Run: headless pygame with SDL's dummy video driver; simulated clock (each Clock.tick advances the game by its frame time, no real sleeping); random seed 0; keys injected as events and as key.get_pressed() state; mouse plan: one left click at the window centre at the start of phase 2, then a move to the lower-right quarter at the start of phase 3.
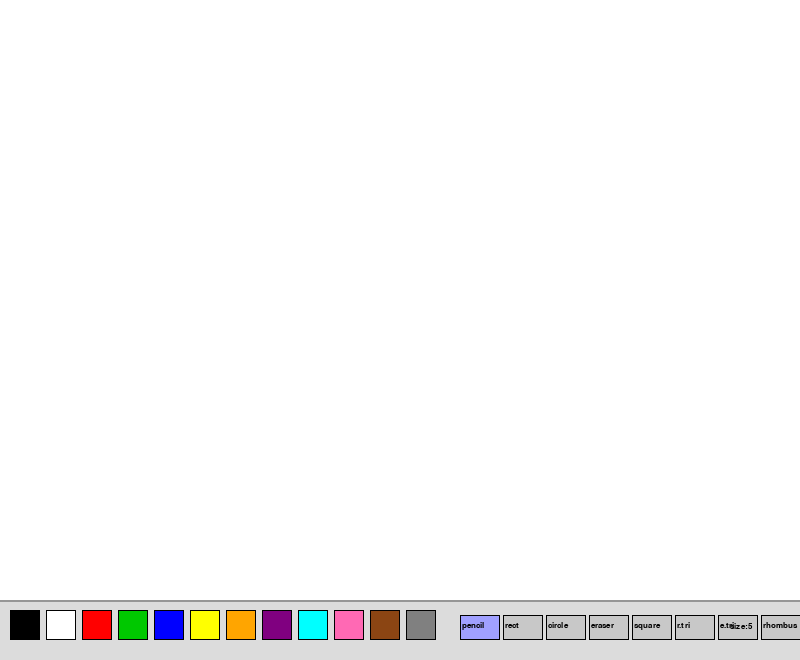
Frame 1 of 4 · flips 1–60 · no input
Frame 2 of 4 · flips 61–180 · clicked the window centre · tapped SPACE, RETURN · held RIGHT (→), D · screen unchanged from frame 1, image omitted
Frame 3 of 4 · flips 181–300 · moved the mouse to the lower-right quarter · held DOWN (↓), S · screen unchanged from frame 2, image omitted
Frame 4 of 4 · flips 301–420 · held LEFT (←), A, UP (↑), W · screen unchanged from frame 3, image omitted

The pygame program that drew these frames:

import pygame
import sys
import math

pygame.init()

# ── размеры окна ──────────────────────────────
WIDTH  = 800
HEIGHT = 600
PANEL_H = 60  # высота панели инструментов снизу

# ── цвета палитры ─────────────────────────────
PALETTE = [
    (0,   0,   0),    # чёрный
    (255, 255, 255),  # белый
    (255, 0,   0),    # красный
    (0,   200, 0),    # зелёный
    (0,   0,   255),  # синий
    (255, 255, 0),    # жёлтый
    (255, 165, 0),    # оранжевый
    (128, 0,   128),  # фиолетовый
    (0,   255, 255),  # голубой
    (255, 105, 180),  # розовый
    (139, 69,  19),   # коричневый
    (128, 128, 128),  # серый
]

# ── названия инструментов ─────────────────────
TOOL_PENCIL = "pencil"    # карандаш (из практики 10)
TOOL_RECT   = "rect"      # прямоугольник (из практики 10)
TOOL_CIRCLE = "circle"    # круг (из практики 10)
TOOL_ERASER = "eraser"    # ластик (из практики 10)
# новые инструменты практики 11:
TOOL_SQUARE = "square"    # квадрат
TOOL_RTRI   = "r.tri"     # прямоугольный треугольник
TOOL_ETRI   = "e.tri"     # равносторонний треугольник
TOOL_RHOMBUS = "rhombus"  # ромб

# ── настройка окна ────────────────────────────
screen = pygame.display.set_mode((WIDTH, HEIGHT + PANEL_H))
pygame.display.set_caption("Paint — Practice 11")
clock  = pygame.time.Clock()
font   = pygame.font.SysFont("Verdana", 12)

# холст — отдельная поверхность для рисования
canvas = pygame.Surface((WIDTH, HEIGHT))
canvas.fill((255, 255, 255))  # белый фон

# ── начальные значения ────────────────────────
current_color = (0, 0, 0)    # текущий цвет — чёрный
current_tool  = TOOL_PENCIL  # текущий инструмент — карандаш
brush_size    = 5             # размер кисти
drawing       = False         # зажата ли кнопка мыши
start_pos     = None          # начальная точка фигуры


def draw_shape(surface, tool, color, p1, p2, size):
    """
    Рисует фигуру на surface от точки p1 до p2.
    Работает как для холста (финальный результат),
    так и для экрана (превью во время рисования).
    """
    x1, y1 = p1
    x2, y2 = p2

    if tool == TOOL_RECT:
        # прямоугольник: верхний левый угол + ширина/высота
        x = min(x1, x2)
        y = min(y1, y2)
        w = abs(x2 - x1)
        h = abs(y2 - y1)
        pygame.draw.rect(surface, color, (x, y, w, h), size)

    elif tool == TOOL_SQUARE:
        # квадрат: берём меньшую из сторон чтобы получился квадрат
        side = min(abs(x2 - x1), abs(y2 - y1))
        # направление по x и y (куда тянем мышь)
        sx = x1 + (1 if x2 >= x1 else -1) * side
        sy = y1 + (1 if y2 >= y1 else -1) * side
        x  = min(x1, sx)
        y  = min(y1, sy)
        pygame.draw.rect(surface, color, (x, y, side, side), size)

    elif tool == TOOL_CIRCLE:
        # круг/эллипс: центр между p1 и p2
        cx = (x1 + x2) // 2
        cy = (y1 + y2) // 2
        rx = abs(x2 - x1) // 2
        ry = abs(y2 - y1) // 2
        if rx > 0 and ry > 0:
            pygame.draw.ellipse(surface, color, (cx - rx, cy - ry, rx * 2, ry * 2), size)

    elif tool == TOOL_RTRI:
        # прямоугольный треугольник:
        # прямой угол в левом нижнем углу
        # вершины: левый нижний, левый верхний, правый нижний
        pts = [(x1, y2), (x1, y1), (x2, y2)]
        pygame.draw.polygon(surface, color, pts, size)

    elif tool == TOOL_ETRI:
        # равносторонний треугольник:
        # основание внизу, вершина вычисляется по формуле высоты
        base   = abs(x2 - x1)
        h_eq   = base * math.sqrt(3) / 2  # высота равностороннего треугольника
        # вершина треугольника — над центром основания
        direction = 1 if y2 >= y1 else -1
        tip_y  = int(y2 - direction * h_eq)
        mid_x  = (x1 + x2) // 2
        pts    = [(x1, y2), (x2, y2), (mid_x, tip_y)]
        pygame.draw.polygon(surface, color, pts, size)

    elif tool == TOOL_RHOMBUS:
        # ромб: 4 точки — верх, право, низ, лево
        cx = (x1 + x2) // 2
        cy = (y1 + y2) // 2
        pts = [(cx, y1), (x2, cy), (cx, y2), (x1, cy)]
        pygame.draw.polygon(surface, color, pts, size)


def draw_toolbar():
    """Рисует панель инструментов внизу экрана."""
    pygame.draw.rect(screen, (220, 220, 220), (0, HEIGHT, WIDTH, PANEL_H))
    pygame.draw.line(screen, (150, 150, 150), (0, HEIGHT), (WIDTH, HEIGHT), 2)

    # ── палитра цветов ────────────────────────
    for i, color in enumerate(PALETTE):
        x    = 10 + i * 36
        y    = HEIGHT + 10
        rect = pygame.Rect(x, y, 30, 30)
        pygame.draw.rect(screen, color, rect)
        pygame.draw.rect(screen, (0, 0, 0), rect, 1)
        # выделяем выбранный цвет жирной рамкой
        if color == current_color:
            pygame.draw.rect(screen, (0, 0, 0), rect, 3)

    # ── кнопки инструментов ───────────────────
    tools = [
        TOOL_PENCIL, TOOL_RECT,   TOOL_CIRCLE, TOOL_ERASER,
        TOOL_SQUARE, TOOL_RTRI,   TOOL_ETRI,   TOOL_RHOMBUS,
    ]
    for i, tool in enumerate(tools):
        x    = 460 + i * 43
        y    = HEIGHT + 15
        rect = pygame.Rect(x, y, 40, 25)
        # выбранный инструмент подсвечен синим
        col  = (160, 160, 255) if tool == current_tool else (200, 200, 200)
        pygame.draw.rect(screen, col, rect)
        pygame.draw.rect(screen, (0, 0, 0), rect, 1)
        lbl = font.render(tool, True, (0, 0, 0))
        screen.blit(lbl, (x + 2, y + 6))

    # размер кисти справа
    size_lbl = font.render(f"size:{brush_size}", True, (0, 0, 0))
    screen.blit(size_lbl, (WIDTH - 70, HEIGHT + 22))


def toolbar_click(mx, my):
    """Обрабатывает клик по панели инструментов."""
    global current_color, current_tool

    # клик по палитре
    for i, color in enumerate(PALETTE):
        x = 10 + i * 36
        y = HEIGHT + 10
        if x <= mx <= x + 30 and y <= my <= y + 30:
            current_color = color
            return

    # клик по инструментам
    tools = [
        TOOL_PENCIL, TOOL_RECT,   TOOL_CIRCLE, TOOL_ERASER,
        TOOL_SQUARE, TOOL_RTRI,   TOOL_ETRI,   TOOL_RHOMBUS,
    ]
    for i, tool in enumerate(tools):
        x = 460 + i * 43
        y = HEIGHT + 15
        if x <= mx <= x + 40 and y <= my <= y + 25:
            current_tool = tool
            return


# ── главный цикл ──────────────────────────────
while True:

    for event in pygame.event.get():
        if event.type == pygame.QUIT:
            pygame.quit()
            sys.exit()

        # скролл колёсиком — меняем размер кисти
        if event.type == pygame.MOUSEWHEEL:
            brush_size = max(1, min(50, brush_size + event.y))

        if event.type == pygame.MOUSEBUTTONDOWN:
            if event.button == 1:
                mx, my = event.pos

                if my > HEIGHT:
                    # клик по панели — выбор цвета/инструмента
                    toolbar_click(mx, my)
                else:
                    # начинаем рисовать на холсте
                    drawing   = True
                    start_pos = (mx, my)

        if event.type == pygame.MOUSEBUTTONUP:
            if event.button == 1 and drawing:
                mx, my  = event.pos
                my      = min(my, HEIGHT - 1)  # не выходим за холст
                end_pos = (mx, my)

                # фигуры рисуются при отпускании кнопки мыши
                shape_tools = [
                    TOOL_RECT, TOOL_CIRCLE, TOOL_SQUARE,
                    TOOL_RTRI, TOOL_ETRI,   TOOL_RHOMBUS,
                ]
                if current_tool in shape_tools and start_pos:
                    draw_shape(canvas, current_tool, current_color,
                               start_pos, end_pos, brush_size)

                drawing   = False
                start_pos = None

        if event.type == pygame.KEYDOWN:
            # C — очистить холст
            if event.key == pygame.K_c:
                canvas.fill((255, 255, 255))

    # ── карандаш и ластик работают пока зажата кнопка ──
    if drawing and current_tool in (TOOL_PENCIL, TOOL_ERASER):
        mx, my = pygame.mouse.get_pos()
        if my < HEIGHT:
            color = (255, 255, 255) if current_tool == TOOL_ERASER else current_color
            pygame.draw.circle(canvas, color, (mx, my), brush_size)

    # ── отрисовка ────────────────────────────
    # сначала холст
    screen.blit(canvas, (0, 0))

    # превью фигуры во время рисования (на экране, не на холсте)
    if drawing and start_pos:
        mx, my = pygame.mouse.get_pos()
        my = min(my, HEIGHT - 1)
        shape_tools = [
            TOOL_RECT, TOOL_CIRCLE, TOOL_SQUARE,
            TOOL_RTRI, TOOL_ETRI,   TOOL_RHOMBUS,
        ]
        if current_tool in shape_tools:
            # тонкая линия превью — 1px
            draw_shape(screen, current_tool, current_color,
                       start_pos, (mx, my), 1)

    # панель инструментов поверх всего
    draw_toolbar()
    pygame.display.update()
    clock.tick(60)
